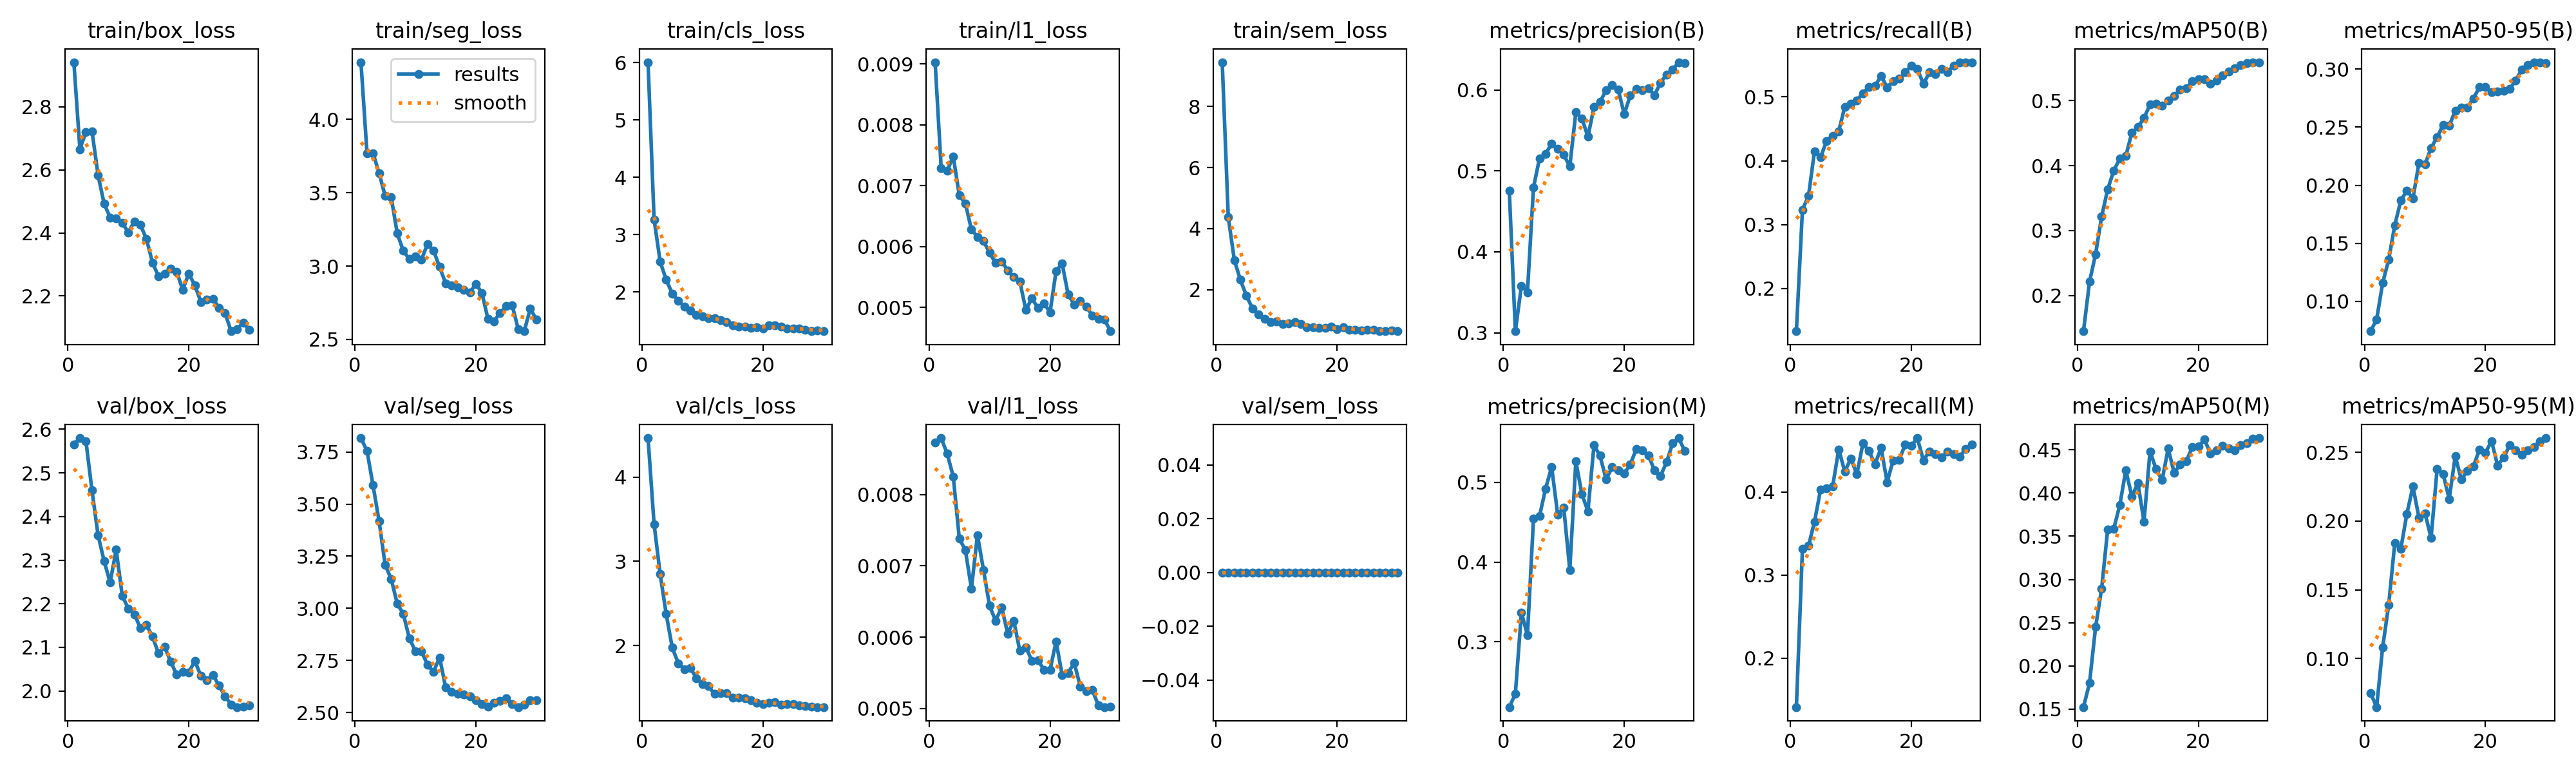

The table this chart was drawn from, first rows:
epoch, time, train/box_loss, train/seg_loss, train/cls_loss, train/l1_loss, train/sem_loss, metrics/precision(B), metrics/recall(B), metrics/mAP50(B), metrics/mAP50-95(B), metrics/precision(M), metrics/recall(M), metrics/mAP50(M), metrics/mAP50-95(M), val/box_loss, val/seg_loss, val/cls_loss, val/l1_loss, val/sem_loss, lr/pg0, lr/pg1, lr/pg2
1, 12.43, 2.942, 4.39, 6.009, 0.00903, 9.45, 0.4755, 0.133, 0.1448, 0.0743, 0.2181, 0.141, 0.1523, 0.07497, 2.565, 3.817, 4.463, 0.00873, 0, 0.0005414, 0.0005414, 0.0005414
2, 16.84, 2.666, 3.771, 3.267, 0.00729, 4.378, 0.3019, 0.3233, 0.2212, 0.08439, 0.2346, 0.3315, 0.1802, 0.06471, 2.58, 3.755, 3.44, 0.00879, 0, 0.001061, 0.001061, 0.001061
3, 21.37, 2.72, 3.771, 2.535, 0.00725, 2.97, 0.358, 0.345, 0.2635, 0.1158, 0.3369, 0.3352, 0.245, 0.1082, 2.572, 3.59, 2.85, 0.00857, 0, 0.001544, 0.001544, 0.001544
4, 25.81, 2.723, 3.634, 2.214, 0.00748, 2.319, 0.3502, 0.415, 0.3215, 0.136, 0.3081, 0.3644, 0.2894, 0.1392, 2.46, 3.418, 2.374, 0.00825, 0, 0.001502, 0.001502, 0.001502
5, 30.29, 2.583, 3.478, 1.974, 0.00684, 1.803, 0.4797, 0.4053, 0.3633, 0.1656, 0.4542, 0.4031, 0.3579, 0.1841, 2.357, 3.209, 1.975, 0.00738, 0, 0.001447, 0.001447, 0.001447
6, 34.64, 2.493, 3.47, 1.851, 0.00671, 1.379, 0.5158, 0.4311, 0.3919, 0.1868, 0.4577, 0.4044, 0.3586, 0.1798, 2.298, 3.141, 1.789, 0.00722, 0, 0.001392, 0.001392, 0.001392
7, 39.02, 2.449, 3.223, 1.742, 0.00628, 1.185, 0.5214, 0.4393, 0.4108, 0.1955, 0.4921, 0.4069, 0.3859, 0.2052, 2.249, 3.022, 1.72, 0.00668, 0, 0.001337, 0.001337, 0.001337
8, 43.44, 2.446, 3.104, 1.673, 0.00616, 1.041, 0.5335, 0.4461, 0.4148, 0.1884, 0.5193, 0.4515, 0.4265, 0.2251, 2.324, 2.974, 1.731, 0.00743, 0, 0.001282, 0.001282, 0.001282
9, 47.93, 2.432, 3.048, 1.602, 0.00609, 0.9268, 0.5274, 0.4845, 0.4509, 0.2194, 0.4594, 0.4247, 0.396, 0.2025, 2.219, 2.856, 1.614, 0.00694, 0, 0.001227, 0.001227, 0.001227
10, 52.71, 2.402, 3.066, 1.58, 0.0059, 0.9485, 0.52, 0.4895, 0.4591, 0.218, 0.4684, 0.4403, 0.4116, 0.2057, 2.189, 2.795, 1.539, 0.00644, 0, 0.001172, 0.001172, 0.001172
11, 57.47, 2.437, 3.045, 1.548, 0.00573, 0.8762, 0.5056, 0.4946, 0.4733, 0.2321, 0.3902, 0.4216, 0.3666, 0.1877, 2.176, 2.793, 1.515, 0.00623, 0, 0.001117, 0.001117, 0.001117
12, 62.26, 2.426, 3.15, 1.546, 0.00576, 0.8984, 0.5725, 0.5059, 0.4941, 0.2414, 0.5263, 0.4586, 0.4482, 0.2377, 2.144, 2.73, 1.424, 0.00642, 0, 0.001062, 0.001062, 0.001062
13, 66.84, 2.38, 3.106, 1.514, 0.00561, 0.9355, 0.5651, 0.5153, 0.4954, 0.2518, 0.4852, 0.4494, 0.4276, 0.2341, 2.152, 2.695, 1.436, 0.00605, 0, 0.001007, 0.001007, 0.001007
14, 71.35, 2.306, 2.994, 1.471, 0.0055, 0.8684, 0.5422, 0.5171, 0.492, 0.2511, 0.4636, 0.4336, 0.4148, 0.216, 2.124, 2.764, 1.432, 0.00623, 0, 0.0009519, 0.0009519, 0.0009519
15, 75.67, 2.262, 2.884, 1.423, 0.00543, 0.7764, 0.5791, 0.5328, 0.5006, 0.2642, 0.5466, 0.4533, 0.4515, 0.2472, 2.086, 2.621, 1.379, 0.00581, 0, 0.0008968, 0.0008968, 0.0008968
16, 80.13, 2.271, 2.87, 1.402, 0.00496, 0.7761, 0.5852, 0.515, 0.5077, 0.2668, 0.5333, 0.4119, 0.4232, 0.2302, 2.102, 2.6, 1.378, 0.00586, 0, 0.0008418, 0.0008418, 0.0008418
17, 84.54, 2.288, 2.857, 1.401, 0.00515, 0.7485, 0.5998, 0.5248, 0.5169, 0.2669, 0.5037, 0.4382, 0.4331, 0.2365, 2.068, 2.59, 1.374, 0.00567, 0, 0.0007868, 0.0007868, 0.0007868
18, 88.94, 2.276, 2.839, 1.377, 0.00499, 0.749, 0.6061, 0.5282, 0.5193, 0.2748, 0.5188, 0.4388, 0.4367, 0.2398, 2.037, 2.588, 1.349, 0.00568, 0, 0.0007318, 0.0007318, 0.0007318
19, 93.33, 2.22, 2.818, 1.382, 0.00507, 0.7883, 0.6009, 0.5383, 0.5298, 0.2844, 0.5148, 0.4576, 0.4533, 0.2517, 2.044, 2.578, 1.323, 0.00554, 0, 0.0006768, 0.0006768, 0.0006768
20, 98.04, 2.271, 2.879, 1.364, 0.00492, 0.7072, 0.5702, 0.549, 0.5327, 0.2844, 0.5108, 0.4555, 0.4537, 0.2496, 2.042, 2.558, 1.302, 0.00554, 0, 0.0006218, 0.0006218, 0.0006218
21, 102.3, 2.234, 2.817, 1.417, 0.0056, 0.77, 0.5932, 0.5441, 0.5333, 0.2802, 0.5225, 0.4651, 0.4619, 0.2582, 2.069, 2.54, 1.323, 0.00594, 0, 0.0005668, 0.0005668, 0.0005668
22, 106.2, 2.181, 2.64, 1.415, 0.00572, 0.6823, 0.6015, 0.5201, 0.5265, 0.2806, 0.5418, 0.438, 0.4455, 0.2403, 2.035, 2.528, 1.326, 0.00547, 0, 0.0005118, 0.0005118, 0.0005118
23, 110, 2.188, 2.625, 1.399, 0.00521, 0.6902, 0.5996, 0.5383, 0.5313, 0.2812, 0.5399, 0.4491, 0.4493, 0.2461, 2.025, 2.545, 1.3, 0.0055, 0, 0.0004568, 0.0004568, 0.0004568
24, 113.9, 2.191, 2.681, 1.369, 0.00505, 0.6627, 0.6026, 0.5357, 0.5394, 0.2828, 0.5337, 0.4455, 0.4549, 0.255, 2.037, 2.555, 1.307, 0.00564, 0, 0.0004017, 0.0004017, 0.0004017
25, 117.8, 2.163, 2.727, 1.359, 0.00511, 0.6889, 0.5937, 0.544, 0.5448, 0.2904, 0.5151, 0.4415, 0.4516, 0.2514, 2.012, 2.568, 1.304, 0.00531, 0, 0.0003467, 0.0003467, 0.0003467
26, 121.6, 2.145, 2.734, 1.369, 0.00501, 0.6742, 0.609, 0.5391, 0.5503, 0.2995, 0.508, 0.4485, 0.4491, 0.2483, 1.988, 2.541, 1.289, 0.00524, 0, 0.0002917, 0.0002917, 0.0002917
27, 125.6, 2.088, 2.571, 1.336, 0.00487, 0.637, 0.6192, 0.5492, 0.5551, 0.3037, 0.5252, 0.4455, 0.4554, 0.2516, 1.969, 2.526, 1.279, 0.00526, 0, 0.0002367, 0.0002367, 0.0002367
28, 129.7, 2.095, 2.556, 1.317, 0.00481, 0.6485, 0.6251, 0.5543, 0.558, 0.3056, 0.5489, 0.4429, 0.4578, 0.2535, 1.963, 2.536, 1.274, 0.00504, 0, 0.0001817, 0.0001817, 0.0001817
29, 133.8, 2.116, 2.711, 1.335, 0.0048, 0.6519, 0.6344, 0.5542, 0.5584, 0.306, 0.5555, 0.4517, 0.4627, 0.2581, 1.964, 2.56, 1.269, 0.00502, 0, 0.0001267, 0.0001267, 0.0001267
30, 137.7, 2.092, 2.636, 1.324, 0.00461, 0.6477, 0.6333, 0.5538, 0.5593, 0.3053, 0.5395, 0.4572, 0.4636, 0.2603, 1.966, 2.559, 1.269, 0.00503, 0, 7.1681e-05, 7.1681e-05, 7.1681e-05
